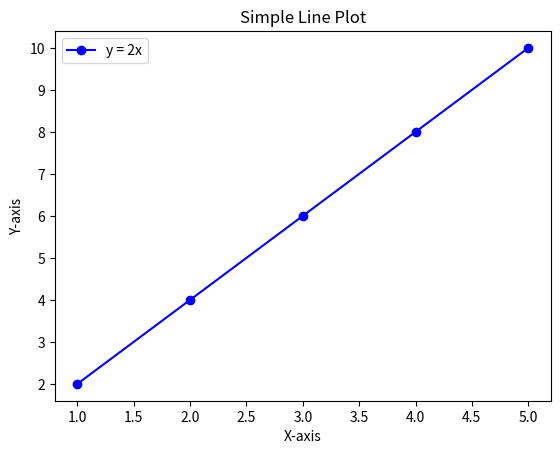

Source code (Python):
import matplotlib.pyplot as plt

# Sample data
x = [1, 2, 3, 4, 5]
y = [2, 4, 6, 8, 10]

# Line plot
plt.plot(x, y, marker='o', color='blue', label='y = 2x')

# Add labels and title
plt.xlabel("X-axis")
plt.ylabel("Y-axis")
plt.title("Simple Line Plot")
plt.legend()

# Show plot
plt.show()
